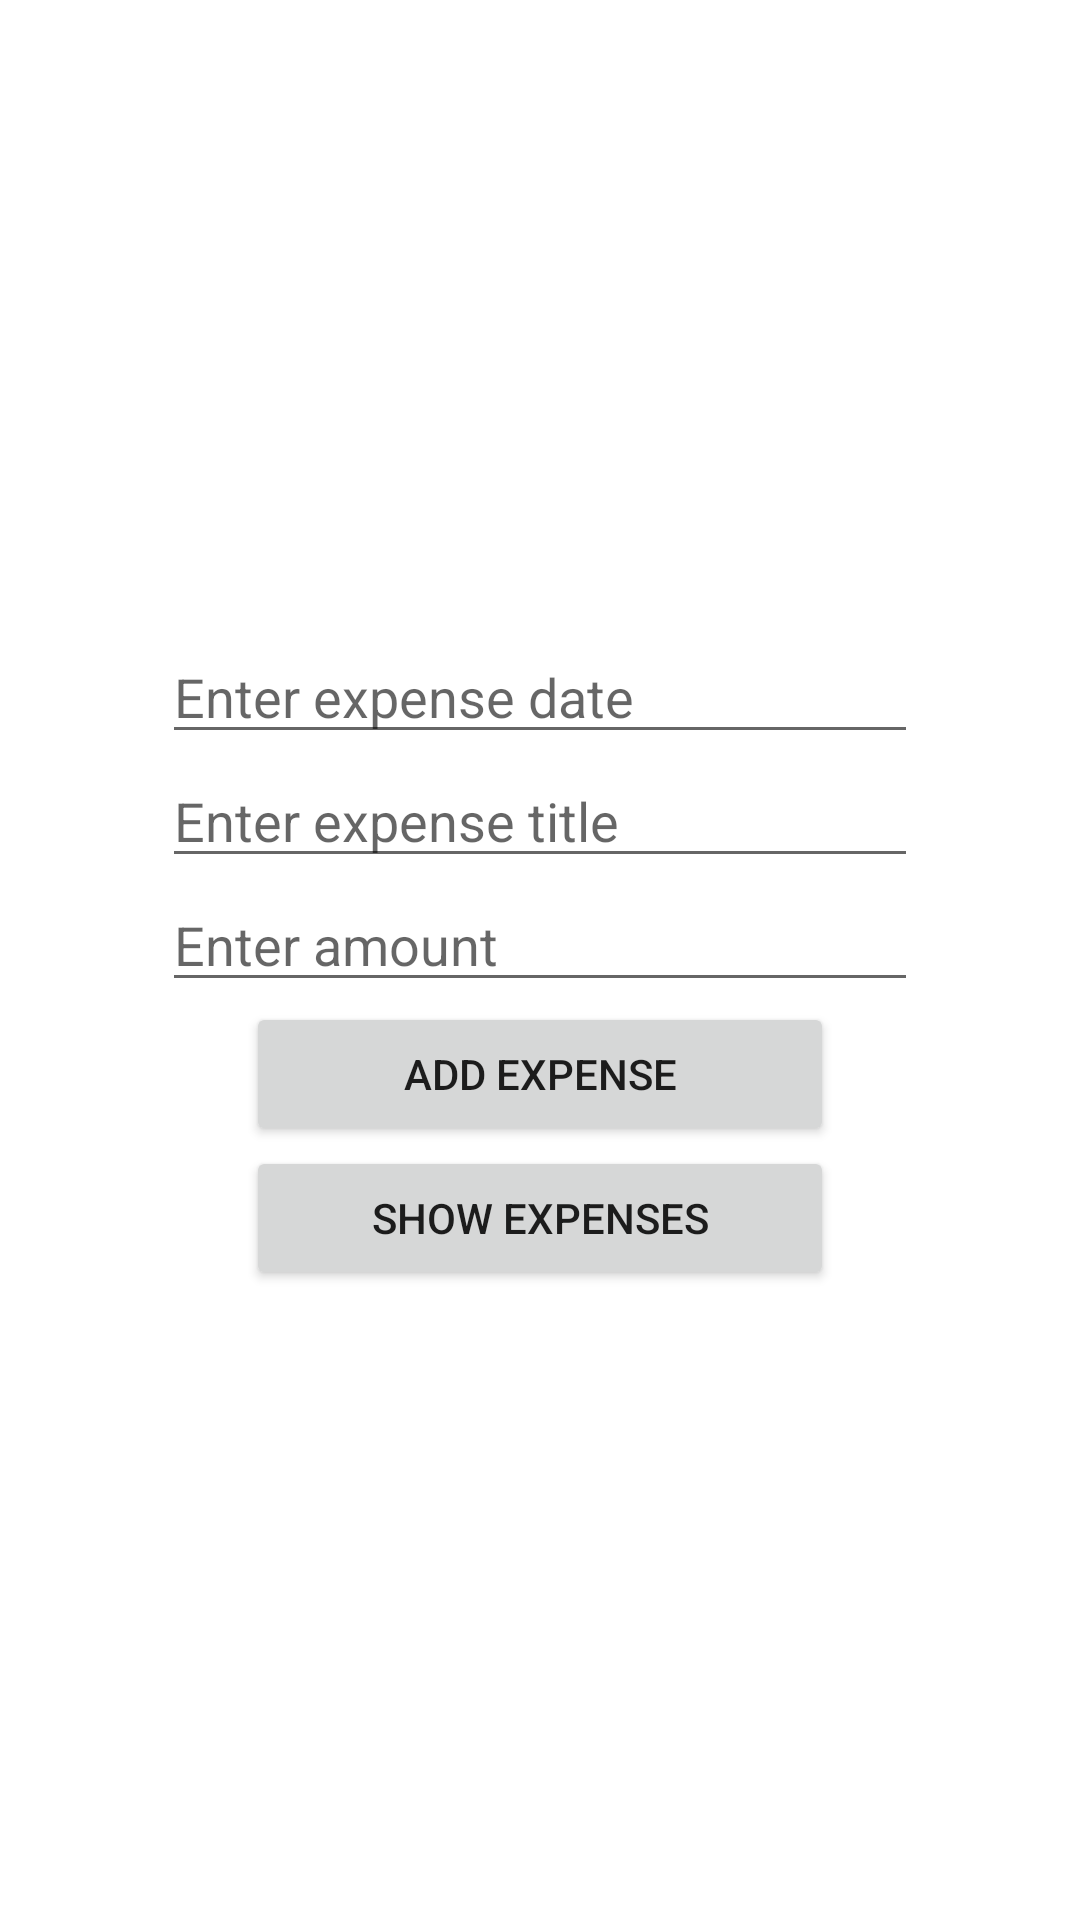

Reconstruct the res/layout file that produces this screen, plus the resources it refers to.
<!-- AndroidManifest.xml: application theme Theme.DailyExpenseApp -->
<!-- res/layout/activity_main.xml -->
<?xml version="1.0" encoding="utf-8"?>
<LinearLayout xmlns:android="http://schemas.android.com/apk/res/android"
    xmlns:app="http://schemas.android.com/apk/res-auto"
    xmlns:tools="http://schemas.android.com/tools"
    android:layout_width="match_parent"
    android:layout_height="match_parent"
    android:orientation="vertical"
    android:gravity="center"
    tools:context=".MainActivity">

    <EditText
        android:id="@+id/dateText"
        android:layout_width="wrap_content"
        android:layout_height="wrap_content"
        android:ems="12"
        android:inputType="date"
        android:hint="Enter expense date"/>

    <EditText
        android:id="@+id/titleText"
        android:layout_width="wrap_content"
        android:layout_height="wrap_content"
        android:ems="12"
        android:inputType="text"
        android:hint="Enter expense title"/>

    <EditText
        android:id="@+id/amountText"
        android:layout_width="wrap_content"
        android:layout_height="wrap_content"
        android:inputType="number"
        android:ems="12"
        android:hint="Enter amount"/>

    <Button
        android:id="@+id/addButton"
        android:ems="12"
        android:layout_width="wrap_content"
        android:layout_height="wrap_content"
        android:text="Add Expense"/>

    <Button
        android:id="@+id/showButton"
        android:ems="12"
        android:layout_width="wrap_content"
        android:layout_height="wrap_content"
        android:text="Show Expenses"/>


</LinearLayout>
<!-- resources referenced by this layout -->
<resources>
  <style name="Theme.DailyExpenseApp" parent="Theme.MaterialComponents.DayNight.DarkActionBar">
          
          <item name="colorPrimary">@color/purple_500</item>
          <item name="colorPrimaryVariant">@color/purple_700</item>
          <item name="colorOnPrimary">@color/white</item>
          
          <item name="colorSecondary">@color/teal_200</item>
          <item name="colorSecondaryVariant">@color/teal_700</item>
          <item name="colorOnSecondary">@color/black</item>
          
          <item name="android:statusBarColor">?attr/colorPrimaryVariant</item>
          
      </style>
  <!-- not gathered from this repository: default colours our renderer supplied (Android Studio template values) -->
  <color name="purple_500">#FF6200EE</color>
  <color name="purple_700">#FF3700B3</color>
  <color name="teal_200">#FF03DAC5</color>
  <color name="teal_700">#FF018786</color>
  <color name="black">#FF000000</color>
  <color name="white">#FFFFFFFF</color>
</resources>
